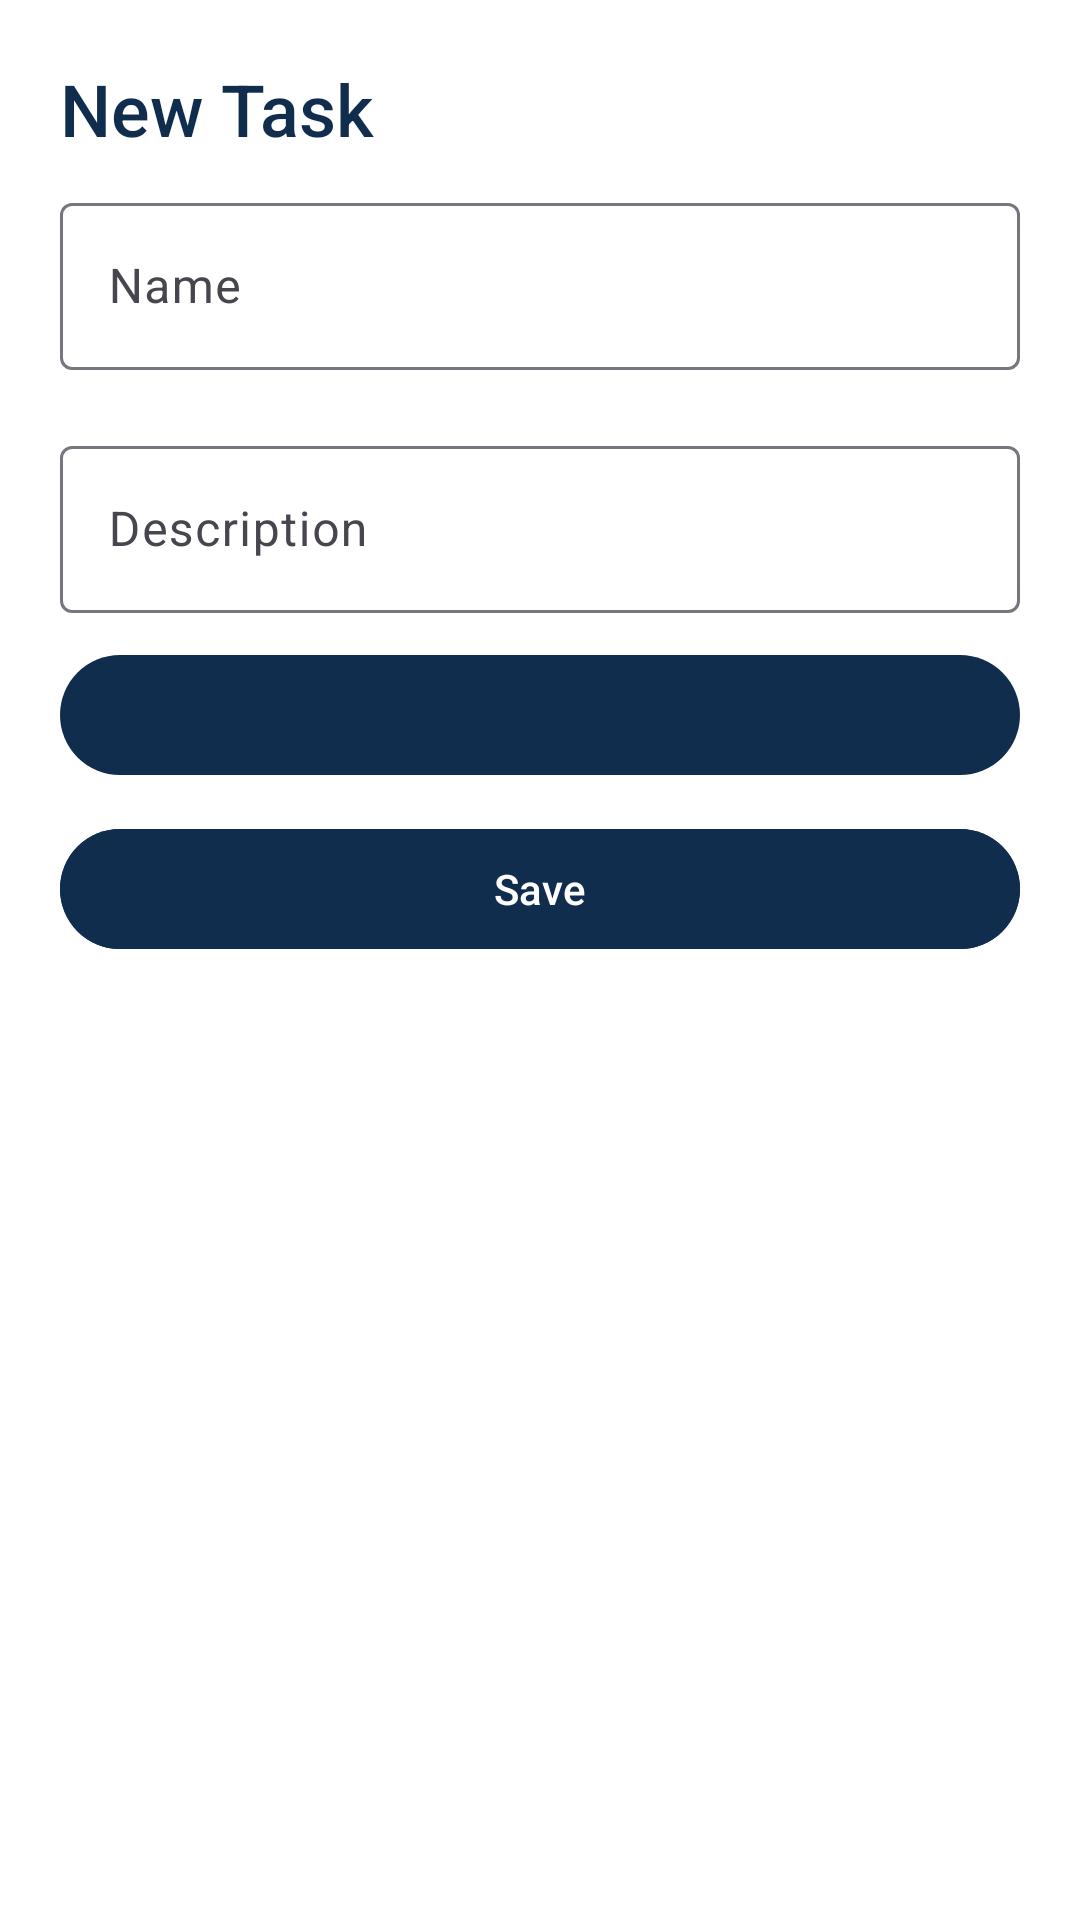

Layout XML and referenced resources for this Android screen:
<!-- AndroidManifest.xml: application theme Theme.MAD_EXAM_4 -->
<!-- res/layout/fragment_new_task_sheet.xml -->
<?xml version="1.0" encoding="utf-8"?>
<LinearLayout
    android:orientation="vertical"
    xmlns:android="http://schemas.android.com/apk/res/android"
    xmlns:tools="http://schemas.android.com/tools"
    android:layout_width="match_parent"
    android:layout_height="wrap_content"
    tools:context=".NewTaskSheet"
    android:background="@color/white">


    <TextView
        android:id="@+id/taskTitle"
        android:layout_width="match_parent"
        android:layout_height="wrap_content"
        android:text="New Task"
        android:textSize="24sp"
        style="@style/TextAppearance.AppCompat.Title"
        android:layout_marginTop="20dp"
        android:layout_marginStart="20dp"
        android:textColor="@color/dark_500"/>

    <com.google.android.material.textfield.TextInputLayout
        style="@style/ThemeOverlay.Material3.AutoCompleteTextView.OutlinedBox.Dense"
        android:layout_width="match_parent"
        android:layout_height="wrap_content"
        android:layout_marginVertical="10dp"
        android:layout_marginHorizontal="20dp">

        <com.google.android.material.textfield.TextInputEditText
            android:id="@+id/name"
            android:layout_width="match_parent"
            android:layout_height="match_parent"
            android:hint="Name"
            android:textColor="@color/dark_500"
            android:textColorHint="@color/dark_250"/>

    </com.google.android.material.textfield.TextInputLayout>

    <com.google.android.material.textfield.TextInputLayout
        style="@style/ThemeOverlay.Material3.AutoCompleteTextView.OutlinedBox.Dense"
        android:layout_width="match_parent"
        android:layout_height="wrap_content"
        android:layout_marginVertical="10dp"
        android:layout_marginHorizontal="20dp">

        <com.google.android.material.textfield.TextInputEditText
            android:id="@+id/desc"
            android:layout_width="match_parent"
            android:layout_height="match_parent"
            android:hint="Description"
            android:textColor="@color/dark_500"
            android:textColorHint="@color/dark_250"/>

    </com.google.android.material.textfield.TextInputLayout>

    <com.google.android.material.button.MaterialButton
        android:id="@+id/timePickerButton"
        style="@style/ShapeAppearanceOverlay.Material3.Button"
        android:layout_width="match_parent"
        android:layout_height="wrap_content"
        android:layout_gravity="center"
        android:layout_marginHorizontal="20dp"
        android:text="Select Time"
        android:layout_marginBottom="10dp"
        android:textColor="@color/dark_500"/>

    <com.google.android.material.button.MaterialButton
        android:id="@+id/saveButton"
        style="@style/ShapeAppearanceOverlay.Material3.Button"
        android:layout_width="match_parent"
        android:layout_height="wrap_content"
        android:layout_gravity="center"
        android:layout_marginHorizontal="20dp"
        android:backgroundTint="@color/dark_500"
        android:textColor="@color/white"
        android:text="Save"
        android:layout_marginBottom="10dp"/>

</LinearLayout>
<!-- resources referenced by this layout -->
<resources>
  <color name="dark_250">#3F72AF</color>
  <color name="dark_500">#112D4E</color>
  <color name="white">#FFFFFFFF</color>
  <style name="Theme.MAD_EXAM_4" parent="Base.Theme.MAD_EXAM_4" />
  <style name="Base.Theme.MAD_EXAM_4" parent="Theme.Material3.DayNight.NoActionBar">
          
           <item name="colorPrimary">@color/dark_500</item>
      </style>
</resources>
